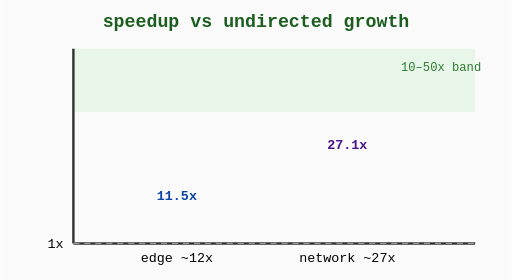
t = 0.00 s
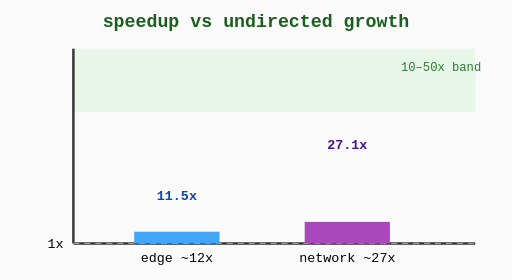
t = 0.40 s
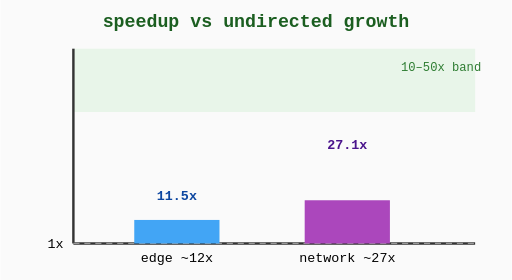
t = 0.80 s
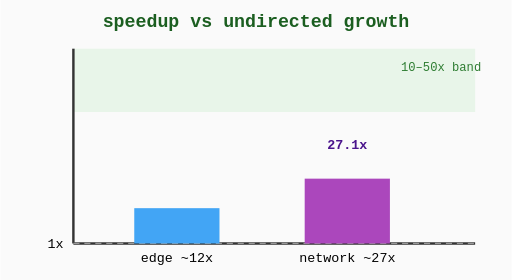
t = 1.20 s
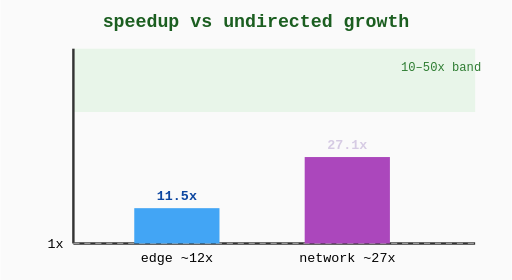
t = 1.70 s
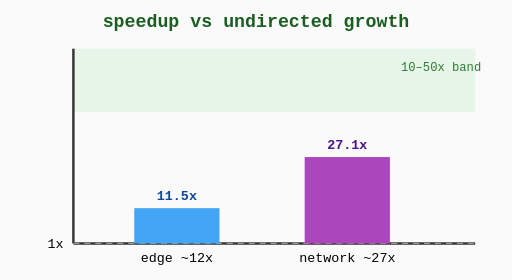
t = 2.10 s

The animated SVG that drew these frames (rendered in a browser with its animation timeline set to each time). Animation: 6 SMIL elements (animate=6); one cycle of 2.10 s.

<svg xmlns="http://www.w3.org/2000/svg" viewBox="0 0 420 230" font-family="monospace">
<rect x="0" y="0" width="420" height="230" fill="#fafafa"/>
<text x="210" y="22" text-anchor="middle" font-size="15" font-weight="bold" fill="#1B5E20">speedup vs undirected growth</text>
<rect x="60" y="40" width="330" height="52" fill="#E8F5E9"/>
<text x="395" y="58" text-anchor="end" font-size="10" fill="#2E7D32">10–50x band</text>
<line x1="60" y1="200" x2="390" y2="200" stroke="#333" stroke-width="2"/>
<line x1="60" y1="40" x2="60" y2="200" stroke="#333" stroke-width="2"/>
<line x1="60" y1="200" x2="390" y2="200" stroke="#999" stroke-width="1" stroke-dasharray="5,4"/>
<text x="52" y="204" text-anchor="end" font-size="11">1x</text>
<rect x="110" y="200" width="70" height="0" fill="#42A5F5">
<animate attributeName="y" from="200" to="171" dur="1.2s" fill="freeze"/>
<animate attributeName="height" from="0" to="29" dur="1.2s" fill="freeze"/>
</rect>
<rect x="250" y="200" width="70" height="0" fill="#AB47BC">
<animate attributeName="y" from="200" to="129" dur="1.6s" fill="freeze"/>
<animate attributeName="height" from="0" to="71" dur="1.6s" fill="freeze"/>
</rect>
<text x="145" y="215" text-anchor="middle" font-size="11">edge ~12x</text>
<text x="285" y="215" text-anchor="middle" font-size="11">network ~27x</text>
<text x="145" y="164" text-anchor="middle" font-size="11" font-weight="bold" fill="#0D47A1">11.5x
<animate attributeName="opacity" from="0" to="1" dur="0.5s" begin="1.2s" fill="freeze"/></text>
<text x="285" y="122" text-anchor="middle" font-size="11" font-weight="bold" fill="#4A148C">27.1x
<animate attributeName="opacity" from="0" to="1" dur="0.5s" begin="1.6s" fill="freeze"/></text>
</svg>
